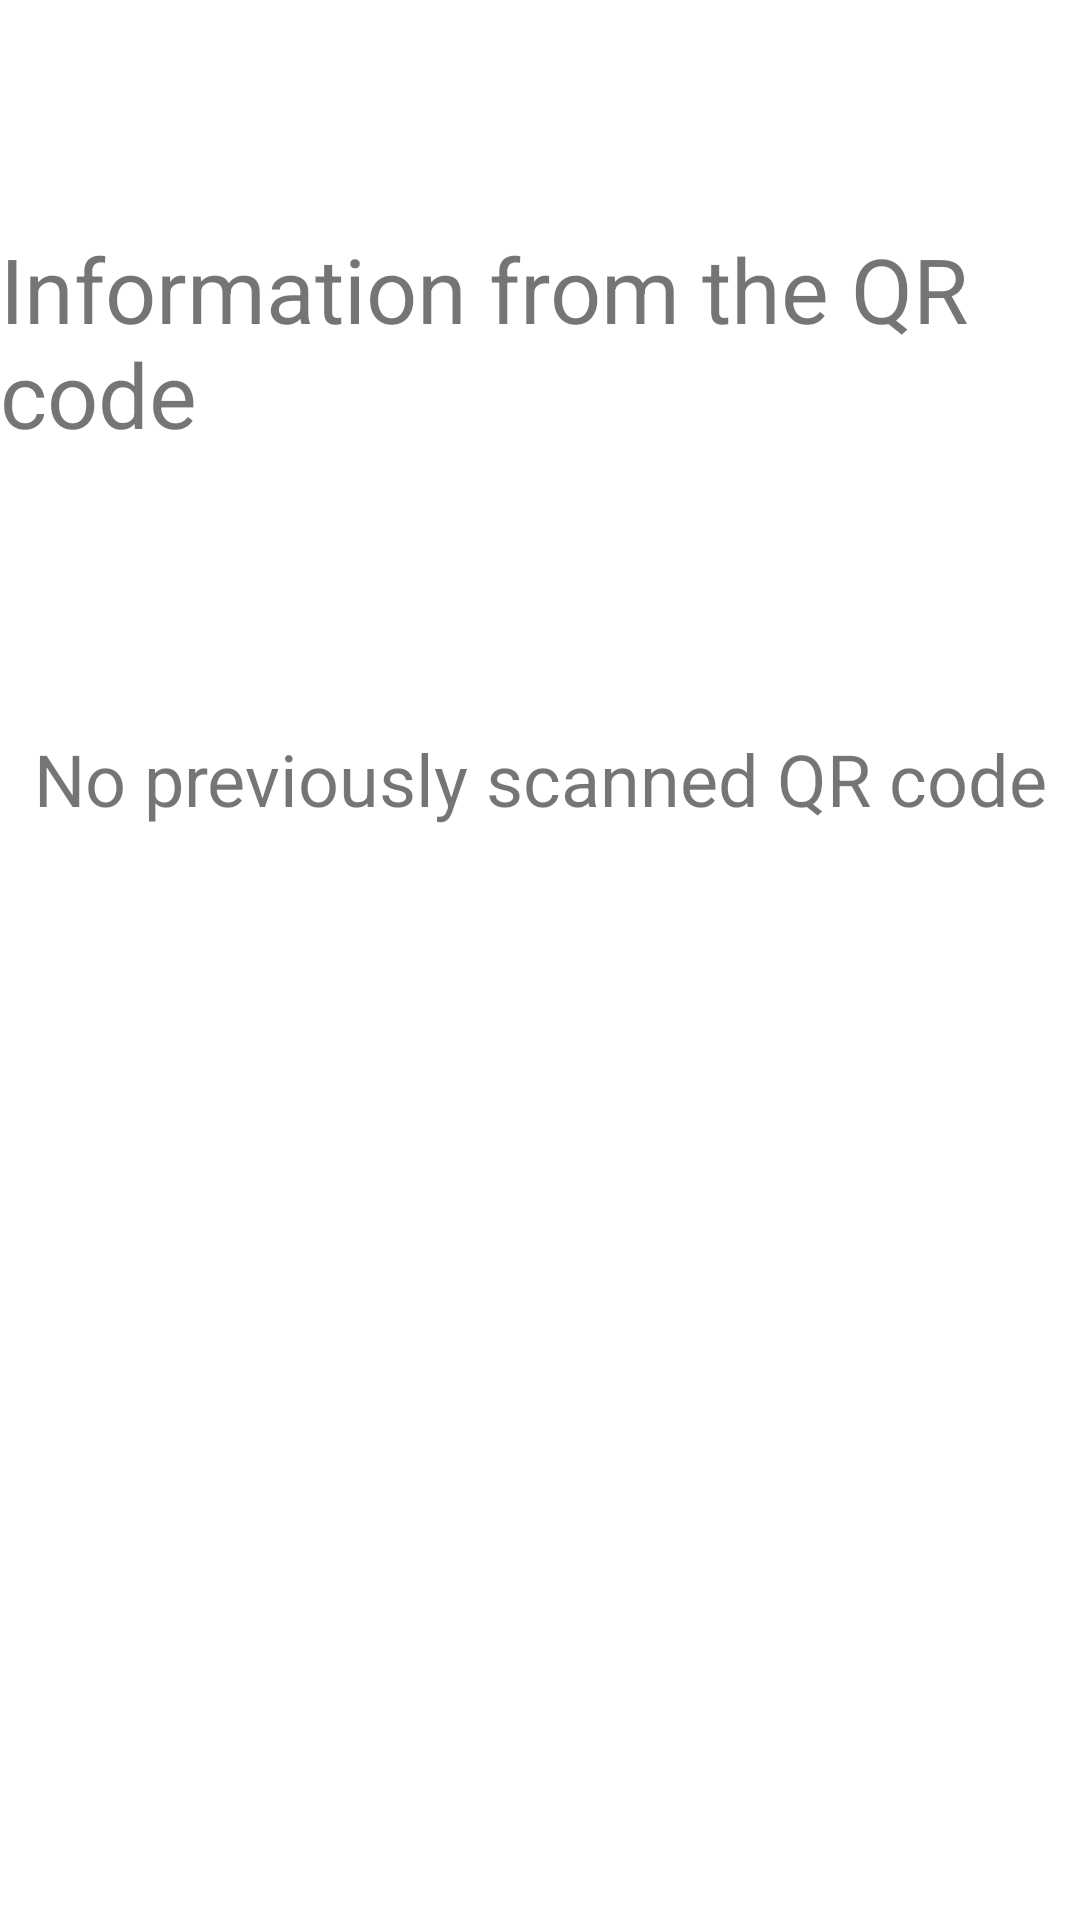

Produce the Android XML layout that renders to this screen, including the resource entries it uses.
<!-- AndroidManifest.xml: application theme Theme.QRCode_Assingment -->
<!-- res/layout/activity_qr_information.xml -->
<?xml version="1.0" encoding="utf-8"?>
<androidx.constraintlayout.widget.ConstraintLayout xmlns:android="http://schemas.android.com/apk/res/android"
    xmlns:app="http://schemas.android.com/apk/res-auto"
    xmlns:tools="http://schemas.android.com/tools"
    android:layout_width="match_parent"
    android:layout_height="match_parent"
    tools:context=".qrInformation">

    <TextView
        android:id="@+id/textView"
        android:layout_width="wrap_content"
        android:layout_height="wrap_content"
        android:layout_marginTop="76dp"
        android:text="Information from the QR code"
        android:textSize="30sp"
        app:layout_constraintEnd_toEndOf="parent"
        app:layout_constraintStart_toStartOf="parent"
        app:layout_constraintTop_toTopOf="parent" />

    <TextView
        android:id="@+id/information"
        android:layout_width="wrap_content"
        android:layout_height="wrap_content"
        android:layout_marginTop="92dp"
        android:text="No previously scanned QR code"
        android:textSize="24sp"
        app:layout_constraintEnd_toEndOf="parent"
        app:layout_constraintStart_toStartOf="parent"
        app:layout_constraintTop_toBottomOf="@+id/textView" />

</androidx.constraintlayout.widget.ConstraintLayout>
<!-- resources referenced by this layout -->
<resources>
  <style name="Theme.QRCode_Assingment" parent="Theme.MaterialComponents.DayNight.DarkActionBar">
          
          <item name="colorPrimary">@color/purple_500</item>
          <item name="colorPrimaryVariant">@color/purple_700</item>
          <item name="colorOnPrimary">@color/white</item>
          
          <item name="colorSecondary">@color/teal_200</item>
          <item name="colorSecondaryVariant">@color/teal_700</item>
          <item name="colorOnSecondary">@color/black</item>
          
          <item name="android:statusBarColor" tools:targetApi="l">?attr/colorPrimaryVariant</item>
          <item name="android:windowAnimationStyle">@style/DialogAnimation</item>
          
      </style>
  <style name="DialogAnimation">
          <item name="android:windowEnterAnimation">@android:anim/fade_in</item>
          <item name="android:windowExitAnimation">@android:anim/fade_out</item>
      </style>
  <!-- not gathered from this repository: default colours our renderer supplied (Android Studio template values) -->
  <color name="purple_500">#FF6200EE</color>
  <color name="purple_700">#FF3700B3</color>
  <color name="teal_200">#FF03DAC5</color>
  <color name="teal_700">#FF018786</color>
  <color name="black">#FF000000</color>
  <color name="white">#FFFFFFFF</color>
</resources>
